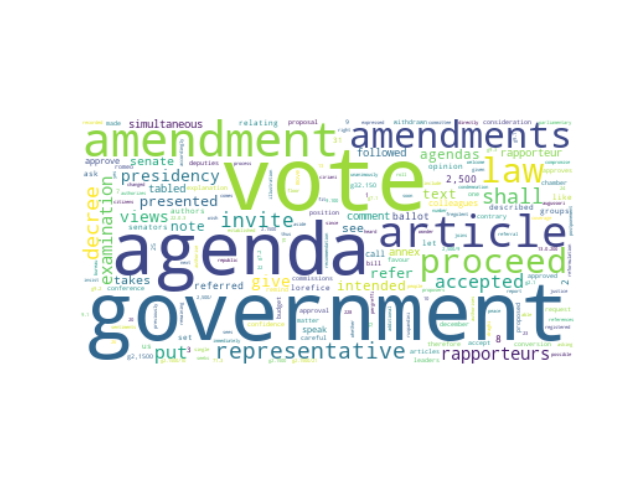

Values plotted in this chart, from the file beside it:
speaker_id, speeches, party_id, party_name, county, orientation, sex, x0, x1, cluster, speeches_cleaned
#VíctorManuelSánchezDelReal, Yes we accept them and will refer a comp…, #party.Vox, Vox, ES, #orientation.RRF, M, -20.89, -18.19, 6, yes accept refer compromise amendment bu…
#LaRussaIgnazio, We recorded it The Presidency joins the …, #group.FdI, Fratelli d'Italia, IT, #orientation.RRF, M, -24.18, -11.72, 6, recorded presidency joins sentiments con…
#LaRussaIgnazio, The Presidency takes note of the positio…, #group.FdI, Fratelli d'Italia, IT, #orientation.RRF, M, -22.89, -9.931, 6, presidency takes note position matter co…
#LaRussaIgnazio, The Presidency authorizes it to do so, #group.FdI, Fratelli d'Italia, IT, #orientation.RRF, M, -26.75, -10.94, 6, presidency authorizes
#LaRussaIgnazio, Colleagues a proposal for referral has b…, #group.FdI, Fratelli d'Italia, IT, #orientation.RRF, M, -22.71, -16.37, 6, colleagues proposal referral made heard …
#LaRussaIgnazio, The Presidency takes note of the positio…, #group.FdI, Fratelli d'Italia, IT, #orientation.RRF, M, -22.85, -9.825, 6, presidency takes note position matter co…
#LaRussaIgnazio, Senator Ciriani we 're in the process of…, #group.FdI, Fratelli d'Italia, IT, #orientation.RRF, M, -22.9, -18.26, 6, senator ciriani 're process illustration…
#LaRussaIgnazio, The Presidency takes note of this We sha…, #group.FdI, Fratelli d'Italia, IT, #orientation.RRF, M, -23.38, -13.02, 6, presidency takes note shall proceed exam…
#LaRussaIgnazio, We will then ask the proposers whether t…, #group.FdI, Fratelli d'Italia, IT, #orientation.RRF, M, -19.33, -16.21, 6, ask proposers whether accept proposed re…
#LaRussaIgnazio, The Presidency takes note of this and au…, #group.FdI, Fratelli d'Italia, IT, #orientation.RRF, M, -26.99, -10.64, 6, presidency takes note authorises
#LaRussaIgnazio, The Presidency takes note of this, #group.FdI, Fratelli d'Italia, IT, #orientation.RRF, M, -27.14, -10.46, 6, presidency takes note
#LaRussaIgnazio, The Presidency takes note of this Let us…, #group.FdI, Fratelli d'Italia, IT, #orientation.RRF, M, -22.86, -13.51, 6, presidency takes note let us move amendm…
#deBertoldiAndrea, I invite the rapporteurs and the represe…, #group.FdI, Fratelli d'Italia, IT, #orientation.RRF, M, -21.91, -18.57, 6, invite rapporteurs representative govern…
#CalderoliRoberto, No agendas were presented, #group.L-SP, Lega-Salvini Premier, IT, #orientation.RRF, M, -30.03, -15.99, 6, agendas presented
#CalderoliRoberto, Having been accepted by the Government t…, #group.L-SP, Lega-Salvini Premier, IT, #orientation.RRF, M, -29.46, -17.01, 6, accepted government agendas put vote
#CalderoliRoberto, Having been accepted by the Government t…, #group.L-SP, Lega-Salvini Premier, IT, #orientation.RRF, M, -29.17, -17.34, 6, accepted government g2.1500 7 agenda put…
#CalderoliRoberto, Colleagues the next amendment 2.1500 8 h…, #group.L-SP, Lega-Salvini Premier, IT, #orientation.RRF, M, -27.78, -18.48, 6, colleagues next amendment 2.1500 8 also …
#CalderoliRoberto, Having been accepted by the Government t…, #group.L-SP, Lega-Salvini Premier, IT, #orientation.RRF, M, -28.85, -18.93, 6, accepted government agenda g2,1500 8 put…
#CalderoliRoberto, Having been accepted by the Government t…, #group.L-SP, Lega-Salvini Premier, IT, #orientation.RRF, M, -30.16, -19.84, 6, accepted government agenda g2.1500/10 pu…
#CalderoliRoberto, Having been accepted by the Government t…, #group.L-SP, Lega-Salvini Premier, IT, #orientation.RRF, M, -30.25, -19.91, 6, accepted government agenda g2.1500/21 pu…
#CalderoliRoberto, Having been accepted by the Government t…, #group.L-SP, Lega-Salvini Premier, IT, #orientation.RRF, M, -26.6, -17.62, 6, accepted government agendas g7.1 g7.2 pu…
#CalderoliRoberto, Amendments 9.1 and 9.100 have been withd…, #group.L-SP, Lega-Salvini Premier, IT, #orientation.RRF, M, -28.07, -22.4, 6, amendments 9.1 9.100 withdrawn accepted …
#CalderoliRoberto, The Presidency shall authorise it accord…, #group.L-SP, Lega-Salvini Premier, IT, #orientation.RRF, M, -26.52, -11.06, 6, presidency shall authorise accordingly
#CalderoliRoberto, The remaining amendments are set out I c…, #group.L-SP, Lega-Salvini Premier, IT, #orientation.RRF, M, -21.89, -18.74, 6, remaining amendments set call rapporteur…
#CalderoliRoberto, As the authors do not insist on the vote…, #group.L-SP, Lega-Salvini Premier, IT, #orientation.RRF, M, -26.65, -17.61, 6, authors insist vote g2.1 agenda accepted…
#CalderoliRoberto, Senators Ruspandini and Pergreffi welcom…, #group.L-SP, Lega-Salvini Premier, IT, #orientation.RRF, M, -25.81, -17.1, 6, senators ruspandini pergreffi welcome re…
#CalderoliRoberto, As the G10.4 agenda has been accepted by…, #group.L-SP, Lega-Salvini Premier, IT, #orientation.RRF, M, -26.75, -18.23, 6, g10.4 agenda accepted government put vot…
#CalderoliRoberto, The Presidency takes note of this We sha…, #group.L-SP, Lega-Salvini Premier, IT, #orientation.RRF, M, -23.54, -12.78, 6, presidency takes note shall proceed exam…
#CalderoliRoberto, Colleagues we are at the stage of the pr…, #group.L-SP, Lega-Salvini Premier, IT, #orientation.RRF, M, -22.96, -17.11, 6, colleagues stage presentation amendments…
#CalderoliRoberto, We shall now proceed to the examination …, #group.L-SP, Lega-Salvini Premier, IT, #orientation.RRF, M, -25.7, -14.52, 6, shall proceed examination article 1 draf…
#CalderoliRoberto, It seems that the amendment has also bee…, #group.L-SP, Lega-Salvini Premier, IT, #orientation.RRF, M, -26.69, -20.69, 6, seems amendment also withdrawn document …
#CalderoliRoberto, Having been accepted by the Government t…, #group.L-SP, Lega-Salvini Premier, IT, #orientation.RRF, M, -27.54, -17.32, 6, accepted government g30.1 agenda put vot…
#CalderoliRoberto, I see no objection so the agenda is inte…, #group.L-SP, Lega-Salvini Premier, IT, #orientation.RRF, M, -27.97, -16.25, 6, see objection agenda intended signed inv…
#CalderoliRoberto, Having been accepted by the Government t…, #group.L-SP, Lega-Salvini Premier, IT, #orientation.RRF, M, -28.09, -16.47, 6, accepted government g32.150 agenda put v…
#MalanLucio, This depends on the first signatory of t…, #group.FdI, Fratelli d'Italia, IT, #orientation.RRF, M, -24.44, -20.73, 6, depends first signatory amendment imagin…
#MalanLucio, The amendments relating to Article 6 of …, #group.FdI, Fratelli d'Italia, IT, #orientation.RRF, M, -25.44, -15.26, 6, amendments relating article 6 decree law…
#MalanLucio, The amendments and agendas referred to A…, #group.FdI, Fratelli d'Italia, IT, #orientation.RRF, M, -25.47, -16.66, 6, amendments agendas referred articles 8 9…
#RomeoMassimiliano, ROMEO L SP PSd Az Mr President I would l…, #group.L-SP, Lega-Salvini Premier, IT, #orientation.RRF, M, -26.51, -20.05, 6, romeo l sp psd az mr president would lik…
